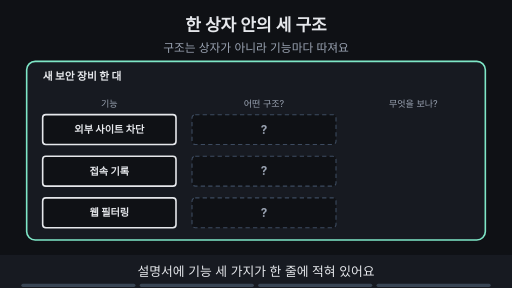
t = 0.00 s
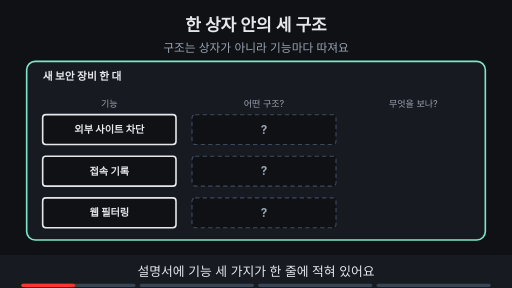
t = 1.88 s
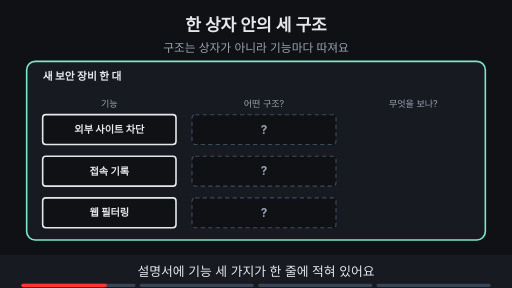
t = 3.00 s
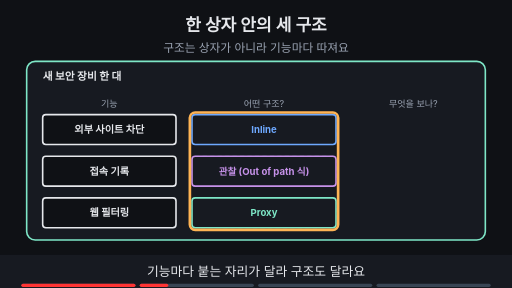
t = 5.00 s
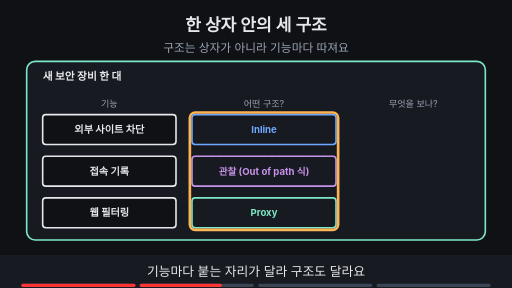
t = 6.88 s
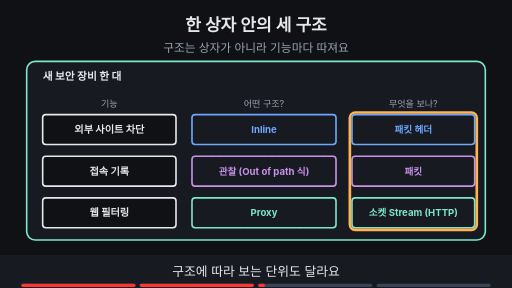
t = 8.24 s

The animated SVG that drew these frames (rendered in a browser with its animation timeline set to each time). Animation: 13 SMIL elements (animate=13); frames cover the first 8.24 s, repeats indefinitely.

<svg xmlns="http://www.w3.org/2000/svg" viewBox="0 0 960 540" width="960" height="540" font-family="-apple-system,'Apple SD Gothic Neo','Segoe UI',sans-serif">
<title>한 상자 안의 세 구조</title>
<rect width="960" height="540" fill="#0f1115"/>
<text x="480" y="58" text-anchor="middle" font-size="32" font-weight="700" fill="#e6e8ec">한 상자 안의 세 구조</text>
<text x="480" y="98" text-anchor="middle" font-size="22" fill="#9aa3b2">구조는 상자가 아니라 기능마다 따져요</text>
<rect x="50" y="115" width="860" height="335" rx="16" fill="#171a21" stroke="#7ee7c7" stroke-width="3"/><text x="80" y="150" text-anchor="start" font-size="20" font-weight="700" fill="#e6e8ec">새 보안 장비 한 대</text><text x="205" y="200" text-anchor="middle" font-size="17" fill="#9aa3b2">기능</text><text x="495" y="200" text-anchor="middle" font-size="17" fill="#9aa3b2">어떤 구조?</text><text x="775" y="200" text-anchor="middle" font-size="17" fill="#9aa3b2">무엇을 보나?</text><rect x="80" y="215" width="250" height="56" rx="6" fill="#0f1115" stroke="#e6e8ec" stroke-width="3"/><text x="205.0" y="249.84" text-anchor="middle" font-size="19" font-weight="700" fill="#e6e8ec">외부 사이트 차단</text><rect x="360" y="215" width="270" height="56" rx="6" fill="#0f1115" stroke="#3d4b60" stroke-width="2" stroke-dasharray="8 6"/><text x="495" y="251" text-anchor="middle" font-size="22" font-weight="700" fill="#9aa3b2">?</text><rect x="80" y="293" width="250" height="56" rx="6" fill="#0f1115" stroke="#e6e8ec" stroke-width="3"/><text x="205.0" y="327.84" text-anchor="middle" font-size="19" font-weight="700" fill="#e6e8ec">접속 기록</text><rect x="360" y="293" width="270" height="56" rx="6" fill="#0f1115" stroke="#3d4b60" stroke-width="2" stroke-dasharray="8 6"/><text x="495" y="329" text-anchor="middle" font-size="22" font-weight="700" fill="#9aa3b2">?</text><rect x="80" y="371" width="250" height="56" rx="6" fill="#0f1115" stroke="#e6e8ec" stroke-width="3"/><text x="205.0" y="405.84" text-anchor="middle" font-size="19" font-weight="700" fill="#e6e8ec">웹 필터링</text><rect x="360" y="371" width="270" height="56" rx="6" fill="#0f1115" stroke="#3d4b60" stroke-width="2" stroke-dasharray="8 6"/><text x="495" y="407" text-anchor="middle" font-size="22" font-weight="700" fill="#9aa3b2">?</text><g opacity="0"><animate attributeName="opacity" values="0;0;1;1" keyTimes="0;0.250;0.265;1" dur="16s" repeatCount="indefinite"/><rect x="360" y="215" width="270" height="56" rx="6" fill="#171a21" stroke="#6ea8fe" stroke-width="3"/><text x="495.0" y="249.48" text-anchor="middle" font-size="18" font-weight="700" fill="#6ea8fe">Inline</text><rect x="360" y="293" width="270" height="56" rx="6" fill="#171a21" stroke="#c792ea" stroke-width="3"/><text x="495.0" y="327.48" text-anchor="middle" font-size="18" font-weight="700" fill="#c792ea">관찰 (Out of path 식)</text><rect x="360" y="371" width="270" height="56" rx="6" fill="#171a21" stroke="#7ee7c7" stroke-width="3"/><text x="495.0" y="405.48" text-anchor="middle" font-size="18" font-weight="700" fill="#7ee7c7">Proxy</text></g><g opacity="0"><animate attributeName="opacity" values="0;0;1;1;0;0" keyTimes="0;0.250;0.265;0.485;0.500;1" dur="16s" repeatCount="indefinite"/><rect x="356" y="211" width="278" height="220" rx="10" fill="none" stroke="#ffb454" stroke-width="5"/></g><g opacity="0"><animate attributeName="opacity" values="0;0;1;1" keyTimes="0;0.500;0.515;1" dur="16s" repeatCount="indefinite"/><rect x="660" y="215" width="230" height="56" rx="6" fill="#171a21" stroke="#6ea8fe" stroke-width="3"/><text x="775.0" y="249.48" text-anchor="middle" font-size="18" font-weight="700" fill="#6ea8fe">패킷 헤더</text><rect x="660" y="293" width="230" height="56" rx="6" fill="#171a21" stroke="#c792ea" stroke-width="3"/><text x="775.0" y="327.48" text-anchor="middle" font-size="18" font-weight="700" fill="#c792ea">패킷</text><rect x="660" y="371" width="230" height="56" rx="6" fill="#171a21" stroke="#7ee7c7" stroke-width="3"/><text x="775.0" y="405.48" text-anchor="middle" font-size="18" font-weight="700" fill="#7ee7c7">소켓 Stream (HTTP)</text></g><g opacity="0"><animate attributeName="opacity" values="0;0;1;1;0;0" keyTimes="0;0.500;0.515;0.735;0.750;1" dur="16s" repeatCount="indefinite"/><rect x="656" y="211" width="238" height="220" rx="10" fill="none" stroke="#ffb454" stroke-width="5"/></g><g opacity="0"><animate attributeName="opacity" values="0;0;1;1" keyTimes="0;0.750;0.765;1" dur="16s" repeatCount="indefinite"/><rect x="50" y="165" width="860" height="285" rx="16" fill="#0f1115" fill-opacity="0.6"/><rect x="50" y="115" width="860" height="335" rx="16" fill="none" stroke="#ff7b72" stroke-width="4"/><rect x="303" y="133" width="355" height="34" rx="17" fill="#ff7b72" stroke="#ff7b72" stroke-width="2"/><text x="480" y="156.48" text-anchor="middle" font-size="18" font-weight="700" fill="#0f1115">상자가 멈추면 세 기능이 한꺼번에 멈춰요</text></g>
<rect x="0" y="478" width="960" height="62" fill="#171a21"/>
<g opacity="1"><animate attributeName="opacity" values="1;1;0;0" keyTimes="0;0.235;0.250;1" dur="16s" repeatCount="indefinite"/><text x="480" y="518" text-anchor="middle" font-size="24" fill="#e6e8ec">설명서에 기능 세 가지가 한 줄에 적혀 있어요</text></g>
<g opacity="0"><animate attributeName="opacity" values="0;0;1;1;0;0" keyTimes="0;0.250;0.265;0.485;0.500;1" dur="16s" repeatCount="indefinite"/><text x="480" y="518" text-anchor="middle" font-size="24" fill="#e6e8ec">기능마다 붙는 자리가 달라 구조도 달라요</text></g>
<g opacity="0"><animate attributeName="opacity" values="0;0;1;1;0;0" keyTimes="0;0.500;0.515;0.735;0.750;1" dur="16s" repeatCount="indefinite"/><text x="480" y="518" text-anchor="middle" font-size="24" fill="#e6e8ec">구조에 따라 보는 단위도 달라요</text></g>
<g opacity="0"><animate attributeName="opacity" values="0;0;1;1" keyTimes="0;0.750;0.765;1" dur="16s" repeatCount="indefinite"/><text x="480" y="518" text-anchor="middle" font-size="24" fill="#e6e8ec">다만 한 상자가 멈추면 기능이 모두 멈춰요</text></g>

<g aria-label="재생 진행 막대" data-stage-count="4"><g class="progress-segment" data-stage="1"><rect x="40" y="532" width="214" height="6" rx="3" fill="#394554"/><rect x="40" y="532" width="0" height="6" rx="3" fill="#ff3434"><animate attributeName="width" values="0;214;214" keyTimes="0;0.250000;1" dur="16s" repeatCount="indefinite"/></rect></g><g class="progress-segment" data-stage="2"><rect x="262" y="532" width="214" height="6" rx="3" fill="#394554"/><rect x="262" y="532" width="0" height="6" rx="3" fill="#ff3434"><animate attributeName="width" values="0;0;214;214" keyTimes="0;0.250000;0.500000;1" dur="16s" repeatCount="indefinite"/></rect></g><g class="progress-segment" data-stage="3"><rect x="484" y="532" width="214" height="6" rx="3" fill="#394554"/><rect x="484" y="532" width="0" height="6" rx="3" fill="#ff3434"><animate attributeName="width" values="0;0;214;214" keyTimes="0;0.500000;0.750000;1" dur="16s" repeatCount="indefinite"/></rect></g><g class="progress-segment" data-stage="4"><rect x="706" y="532" width="214" height="6" rx="3" fill="#394554"/><rect x="706" y="532" width="0" height="6" rx="3" fill="#ff3434"><animate attributeName="width" values="0;0;214" keyTimes="0;0.750000;1" dur="16s" repeatCount="indefinite"/></rect></g></g></svg>
